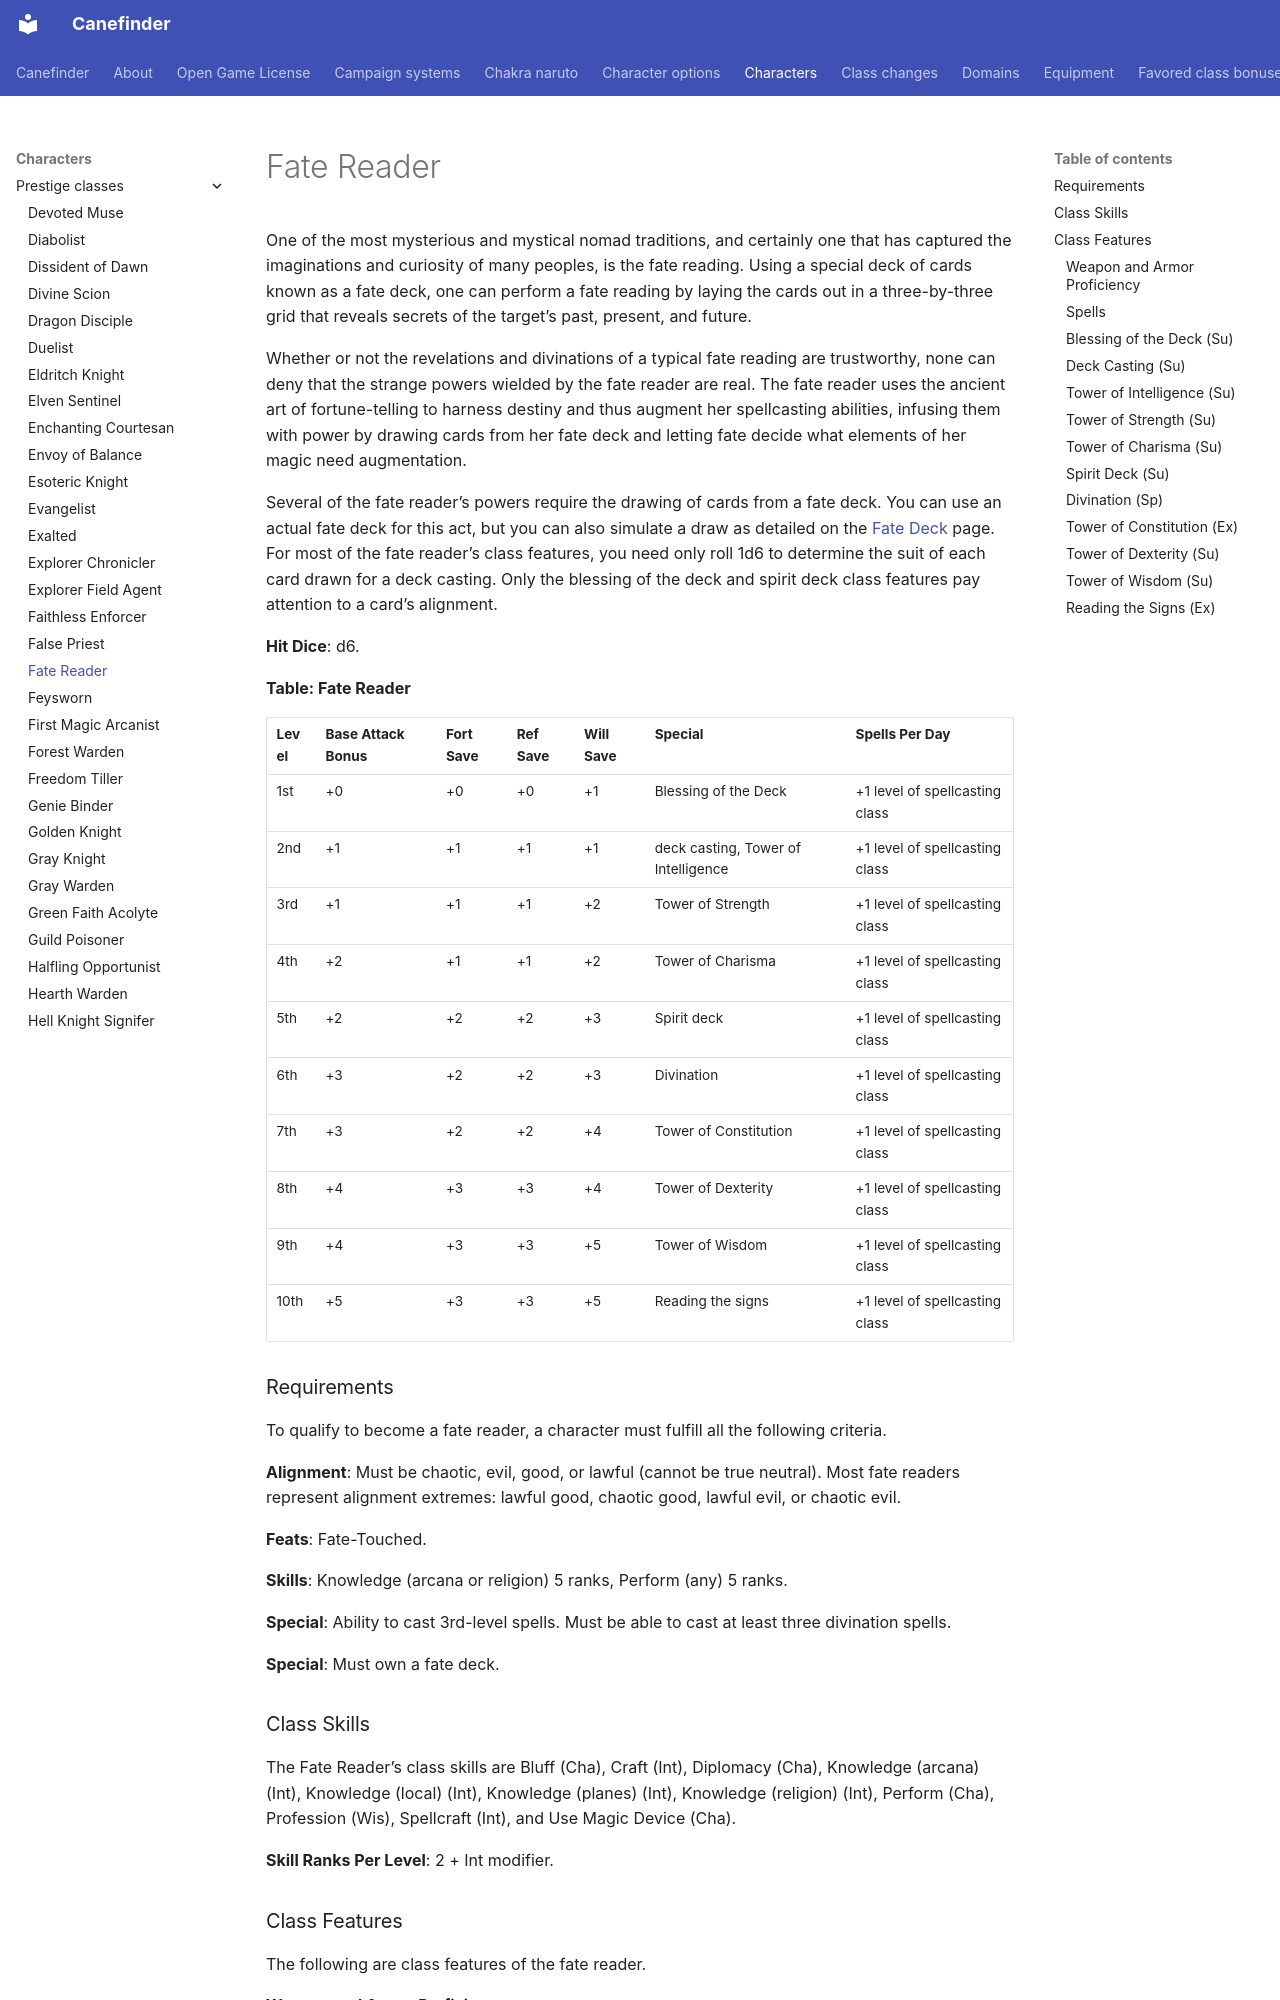

repository: canefinderhouserules/Canefinderhouserules · page: characters/prestige-classes/fate-reader/index.html · generator: mkdocs

# Fate Reader

One of the most mysterious and mystical nomad traditions, and certainly one that has captured the imaginations and curiosity of many peoples, is the fate reading. Using a special deck of cards known as a fate deck, one can perform a fate reading by laying the cards out in a three-by-three grid that reveals secrets of the target’s past, present, and future.

Whether or not the revelations and divinations of a typical fate reading are trustworthy, none can deny that the strange powers wielded by the fate reader are real. The fate reader uses the ancient art of fortune-telling to harness destiny and thus augment her spellcasting abilities, infusing them with power by drawing cards from her fate deck and letting fate decide what elements of her magic need augmentation.

Several of the fate reader’s powers require the drawing of cards from a fate deck. You can use an actual fate deck for this act, but you can also simulate a draw as detailed on the [Fate Deck](../../equipment/fate-deck.md) page. For most of the fate reader’s class features, you need only roll 1d6 to determine the suit of each card drawn for a deck casting. Only the blessing of the deck and spirit deck class features pay attention to a card’s alignment.

**Hit Dice**: d6.

**Table: Fate Reader**

| Level | Base Attack Bonus | Fort Save | Ref Save | Will Save | Special | Spells Per Day |
|---|---|---|---|---|---|---|
| 1st | +0 | +0 | +0 | +1 | Blessing of the Deck | +1 level of spellcasting class |
| 2nd | +1 | +1 | +1 | +1 | deck casting, Tower of Intelligence | +1 level of spellcasting class |
| 3rd | +1 | +1 | +1 | +2 | Tower of Strength | +1 level of spellcasting class |
| 4th | +2 | +1 | +1 | +2 | Tower of Charisma | +1 level of spellcasting class |
| 5th | +2 | +2 | +2 | +3 | Spirit deck | +1 level of spellcasting class |
| 6th | +3 | +2 | +2 | +3 | Divination | +1 level of spellcasting class |
| 7th | +3 | +2 | +2 | +4 | Tower of Constitution | +1 level of spellcasting class |
| 8th | +4 | +3 | +3 | +4 | Tower of Dexterity | +1 level of spellcasting class |
| 9th | +4 | +3 | +3 | +5 | Tower of Wisdom | +1 level of spellcasting class |
| 10th | +5 | +3 | +3 | +5 | Reading the signs | +1 level of spellcasting class |

### Requirements

To qualify to become a fate reader, a character must fulfill all the following criteria.

**Alignment**: Must be chaotic, evil, good, or lawful (cannot be true neutral). Most fate readers represent alignment extremes: lawful good, chaotic good, lawful evil, or chaotic evil.

**Feats**: Fate-Touched.

**Skills**: Knowledge (arcana or religion) 5 ranks, Perform (any) 5 ranks.

**Special**: Ability to cast 3rd-level spells. Must be able to cast at least three divination spells.

**Special**: Must own a fate deck.

### Class Skills

The Fate Reader’s class skills are Bluff (Cha), Craft (Int), Diplomacy (Cha), Knowledge (arcana) (Int), Knowledge (local) (Int), Knowledge (planes) (Int), Knowledge (religion) (Int), Perform (Cha), Profession (Wis), Spellcraft (Int), and Use Magic Device (Cha).

**Skill Ranks Per Level**: 2 + Int modifier.

### Class Features

The following are class features of the fate reader.

#### Weapon and Armor Proficiency

A fate reader gains no additional weapon or armor proficiencies.
